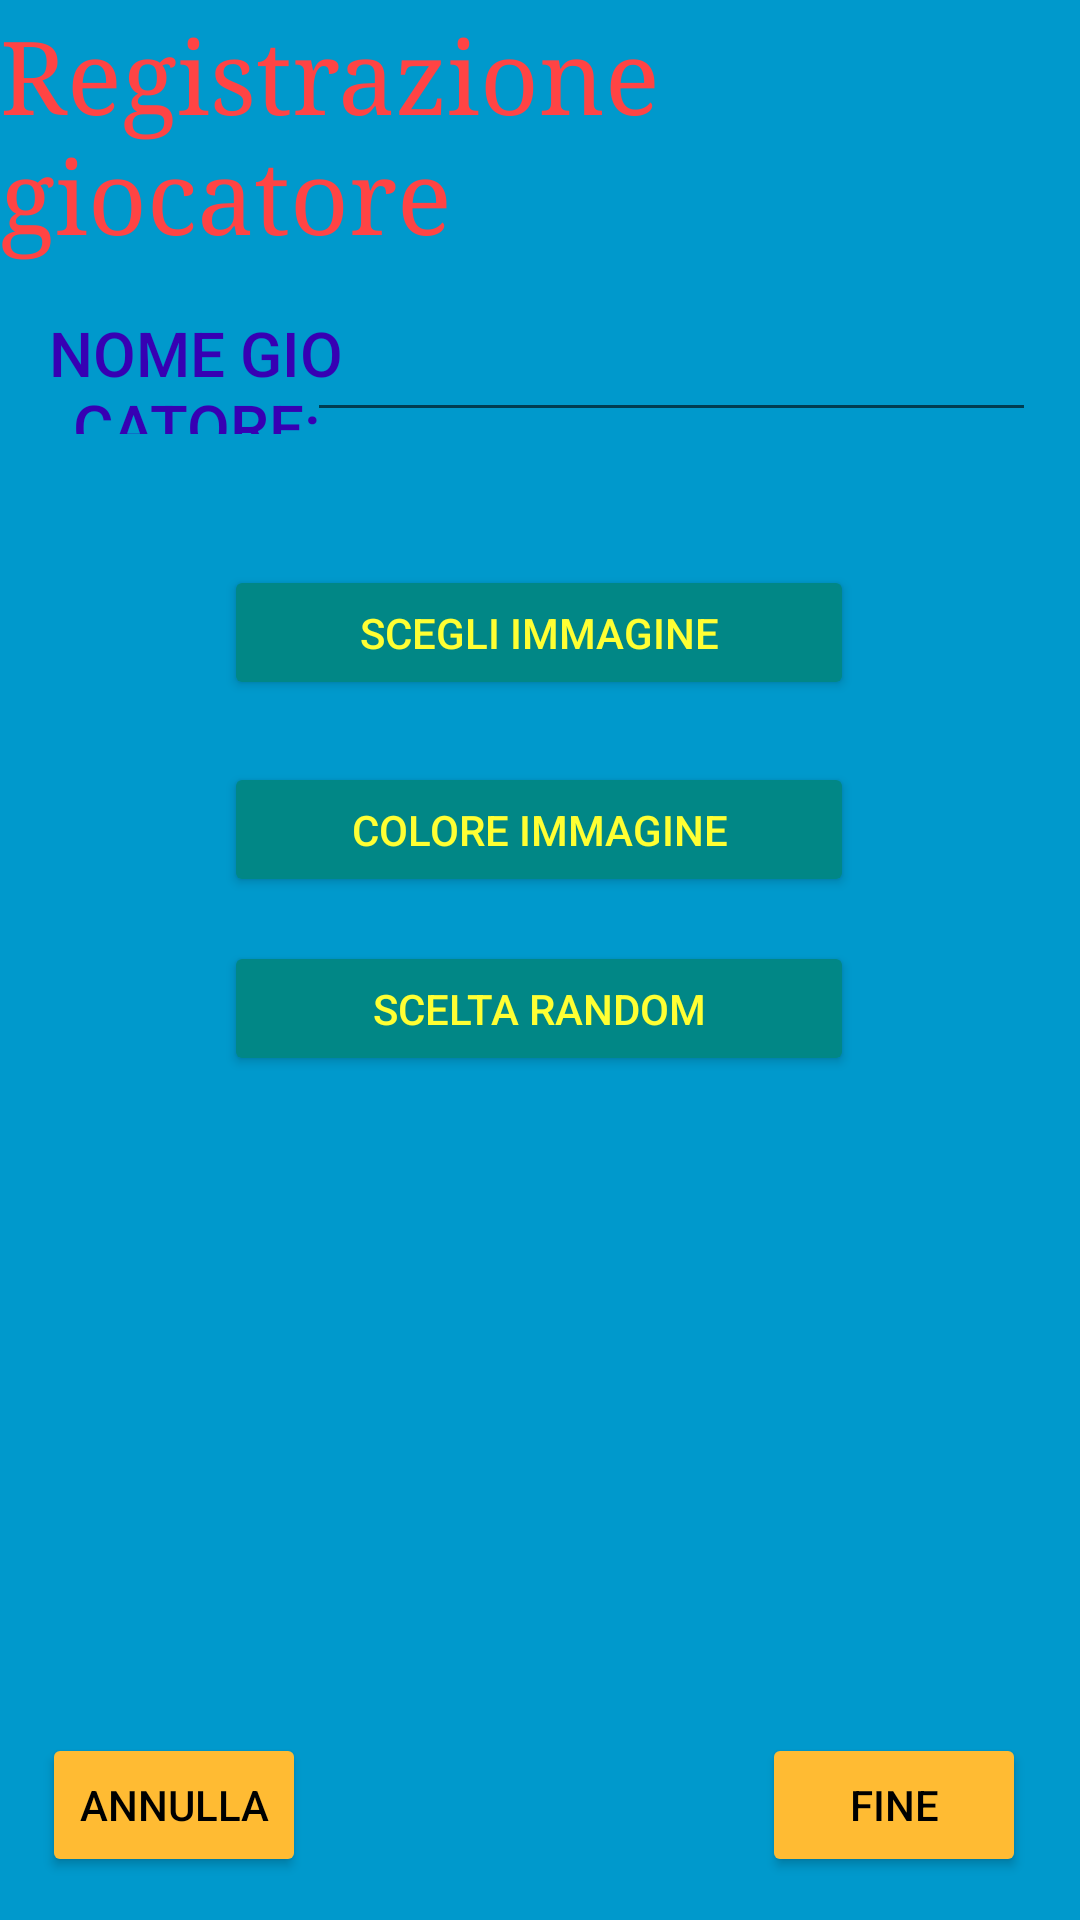

This screen was rendered from an Android layout file. Write that file and the resources it references.
<!-- AndroidManifest.xml: application theme Theme.Quizzando -->
<!-- res/layout/activity__registrazione.xml -->
<?xml version="1.0" encoding="utf-8"?>
<androidx.constraintlayout.widget.ConstraintLayout xmlns:android="http://schemas.android.com/apk/res/android"
    xmlns:app="http://schemas.android.com/apk/res-auto"
    xmlns:tools="http://schemas.android.com/tools"
    android:layout_width="match_parent"
    android:layout_height="match_parent"
    android:background="@android:color/holo_blue_dark"
    tools:context=".Activity_Registrazione">

    <TextView
        android:id="@+id/textViewRisultatoFinale4"
        android:layout_width="wrap_content"
        android:layout_height="wrap_content"
        android:fontFamily="serif"
        android:text="Registrazione giocatore"
        android:textAppearance="@style/TextAppearance.AppCompat.Display1"
        android:textColor="@color/red"
        app:layout_constraintBottom_toBottomOf="parent"
        app:layout_constraintEnd_toEndOf="parent"
        app:layout_constraintHorizontal_bias="0.476"
        app:layout_constraintStart_toStartOf="parent"
        app:layout_constraintTop_toTopOf="parent"
        app:layout_constraintVertical_bias="0.005" />

    <EditText
        android:id="@+id/textNomeAutore"
        android:layout_width="243dp"
        android:layout_height="41dp"
        android:ems="10"
        android:gravity="center"
        android:inputType="textPersonName"
        android:textAppearance="@style/TextAppearance.AppCompat.Body2"
        android:textColor="@color/design_default_color_primary_variant"
        android:textSize="10pt"
        app:layout_constraintBottom_toBottomOf="parent"
        app:layout_constraintEnd_toEndOf="parent"
        app:layout_constraintHorizontal_bias="0.875"
        app:layout_constraintStart_toStartOf="parent"
        app:layout_constraintTop_toTopOf="parent"
        app:layout_constraintVertical_bias="0.172" />

    <ImageView
        android:id="@+id/imageView1R"
        android:layout_width="200dp"
        android:layout_height="200dp"
        android:layout_weight="1"
        app:layout_constraintBottom_toBottomOf="parent"
        app:layout_constraintEnd_toEndOf="parent"
        app:layout_constraintHorizontal_bias="0.497"
        app:layout_constraintStart_toStartOf="parent"
        app:layout_constraintTop_toTopOf="parent"
        app:layout_constraintVertical_bias="0.832" />

    <TableLayout
        android:id="@+id/tableLayout7"
        android:layout_width="210dp"
        android:layout_height="55dp"
        app:layout_constraintBottom_toBottomOf="parent"
        app:layout_constraintEnd_toEndOf="parent"
        app:layout_constraintHorizontal_bias="0.497"
        app:layout_constraintStart_toStartOf="parent"
        app:layout_constraintTop_toTopOf="parent"
        app:layout_constraintVertical_bias="0.322">

        <TableRow
            android:layout_width="match_parent"
            android:layout_height="match_parent" />

        <Button
            android:id="@+id/btnScegliImmagine"
            android:layout_width="185dp"
            android:layout_height="45dp"
            android:gravity="center"
            android:text="Scegli immagine"
            android:textColor="@color/yellow"
            app:backgroundTint="@color/teal_700"
            app:layout_constraintBottom_toBottomOf="parent"
            app:layout_constraintEnd_toEndOf="parent"
            app:layout_constraintHorizontal_bias="0.048"
            app:layout_constraintStart_toStartOf="parent"
            app:layout_constraintTop_toTopOf="parent"
            app:layout_constraintVertical_bias="0.268" />

        <TableRow
            android:layout_width="match_parent"
            android:layout_height="match_parent" />

        <TableRow
            android:layout_width="81dp"
            android:layout_height="12dp" />

    </TableLayout>

    <TableLayout
        android:id="@+id/tableLayout6"
        android:layout_width="210dp"
        android:layout_height="55dp"
        app:layout_constraintBottom_toBottomOf="parent"
        app:layout_constraintEnd_toEndOf="parent"
        app:layout_constraintHorizontal_bias="0.497"
        app:layout_constraintStart_toStartOf="parent"
        app:layout_constraintTop_toTopOf="parent"
        app:layout_constraintVertical_bias="0.536">

        <TableRow
            android:layout_width="match_parent"
            android:layout_height="match_parent" />

        <Button
            android:id="@+id/btnSceltaRandom"
            android:layout_width="185dp"
            android:layout_height="45dp"
            android:gravity="center"
            android:text="Scelta random"
            android:textColor="@color/yellow"
            app:backgroundTint="@color/teal_700"
            app:layout_constraintBottom_toBottomOf="parent"
            app:layout_constraintEnd_toEndOf="parent"
            app:layout_constraintHorizontal_bias="0.96"
            app:layout_constraintStart_toStartOf="parent"
            app:layout_constraintTop_toTopOf="parent"
            app:layout_constraintVertical_bias="0.325" />

        <TableRow
            android:layout_width="match_parent"
            android:layout_height="match_parent" />


    </TableLayout>

    <TableLayout
        android:id="@+id/tableLayout8"
        android:layout_width="210dp"
        android:layout_height="55dp"
        app:layout_constraintBottom_toBottomOf="parent"
        app:layout_constraintEnd_toEndOf="parent"
        app:layout_constraintHorizontal_bias="0.497"
        app:layout_constraintStart_toStartOf="parent"
        app:layout_constraintTop_toTopOf="parent"
        app:layout_constraintVertical_bias="0.434">

        <TableRow
            android:layout_width="match_parent"
            android:layout_height="match_parent" />

        <TableRow
            android:layout_width="81dp"
            android:layout_height="12dp" />

        <Button
            android:id="@+id/btn_SceltaColors"
            android:layout_width="200dp"
            android:layout_height="45dp"
            android:text="Colore immagine"
            android:textColor="@color/yellow"
            app:backgroundTint="@color/teal_700"
            app:layout_constraintBottom_toBottomOf="parent"
            app:layout_constraintEnd_toEndOf="parent"
            app:layout_constraintHorizontal_bias="0.051"
            app:layout_constraintStart_toStartOf="parent"
            app:layout_constraintTop_toTopOf="parent"
            app:layout_constraintVertical_bias="0.499" />

        <TableRow
            android:layout_width="match_parent"
            android:layout_height="match_parent" />

    </TableLayout>

    <TextView
        android:id="@+id/textViewNomeAutore"
        android:layout_width="104dp"
        android:layout_height="41dp"
        android:gravity="center|center_horizontal"
        android:text="NOME GIOCATORE:"
        android:textAppearance="@style/TextAppearance.AppCompat.Body2"
        android:textColor="@color/design_default_color_primary_variant"
        android:textSize="10pt"
        app:layout_constraintBottom_toBottomOf="parent"
        app:layout_constraintEnd_toEndOf="parent"
        app:layout_constraintHorizontal_bias="0.052"
        app:layout_constraintStart_toStartOf="parent"
        app:layout_constraintTop_toTopOf="parent"
        app:layout_constraintVertical_bias="0.173" />

    <Button
        android:id="@+id/btnIndietroInCrea"
        android:layout_width="wrap_content"
        android:layout_height="wrap_content"
        android:text="ANNULLA"
        android:textColor="@color/black"
        app:backgroundTint="@color/orange"
        app:layout_constraintBottom_toBottomOf="parent"
        app:layout_constraintEnd_toEndOf="parent"
        app:layout_constraintHorizontal_bias="0.051"
        app:layout_constraintStart_toStartOf="parent"
        app:layout_constraintTop_toTopOf="parent"
        app:layout_constraintVertical_bias="0.976" />

    <Button
        android:id="@+id/btnAvantiInCrea2"
        android:layout_width="wrap_content"
        android:layout_height="wrap_content"
        android:text="FINE"
        android:textColor="@color/black"
        app:backgroundTint="@color/orange"
        app:layout_constraintBottom_toBottomOf="parent"
        app:layout_constraintEnd_toEndOf="parent"
        app:layout_constraintHorizontal_bias="0.934"
        app:layout_constraintStart_toStartOf="parent"
        app:layout_constraintTop_toTopOf="parent"
        app:layout_constraintVertical_bias="0.976" />

</androidx.constraintlayout.widget.ConstraintLayout>
<!-- resources referenced by this layout -->
<resources>
  <color name="black">#FF000000</color>
  <color name="orange">#FFFFBB33</color>
  <color name="red">#FFFF4444</color>
  <color name="teal_700">#FF018786</color>
  <color name="yellow">#FFFFFF33</color>
  <style name="Theme.Quizzando" parent="Theme.MaterialComponents.DayNight.DarkActionBar">
          
          <item name="colorPrimary">@color/purple_500</item>
          <item name="colorPrimaryVariant">@color/purple_700</item>
          <item name="colorOnPrimary">@color/white</item>
          
          <item name="colorSecondary">@color/teal_200</item>
          <item name="colorSecondaryVariant">@color/teal_700</item>
          <item name="colorOnSecondary">@color/black</item>
          
          <item name="android:statusBarColor" tools:targetApi="l">?attr/colorPrimaryVariant</item>
          
      </style>
  <color name="purple_500">#FF6200EE</color>
  <color name="purple_700">#FF3700B3</color>
  <color name="white">#FFFFFFFF</color>
  <color name="teal_200">#FF03DAC5</color>
</resources>
